Run: headless pygame with SDL's dummy video driver; simulated clock (each Clock.tick advances the game by its frame time, no real sleeping); random seed 0; keys injected as events and as key.get_pressed() state; no mouse input.
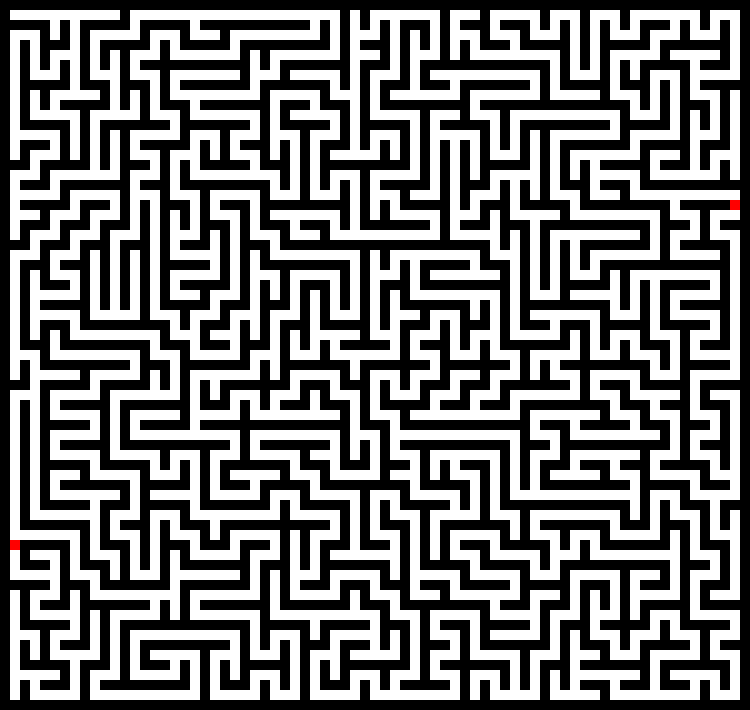
Frame 1 of 4 · flips 1–60 · no input
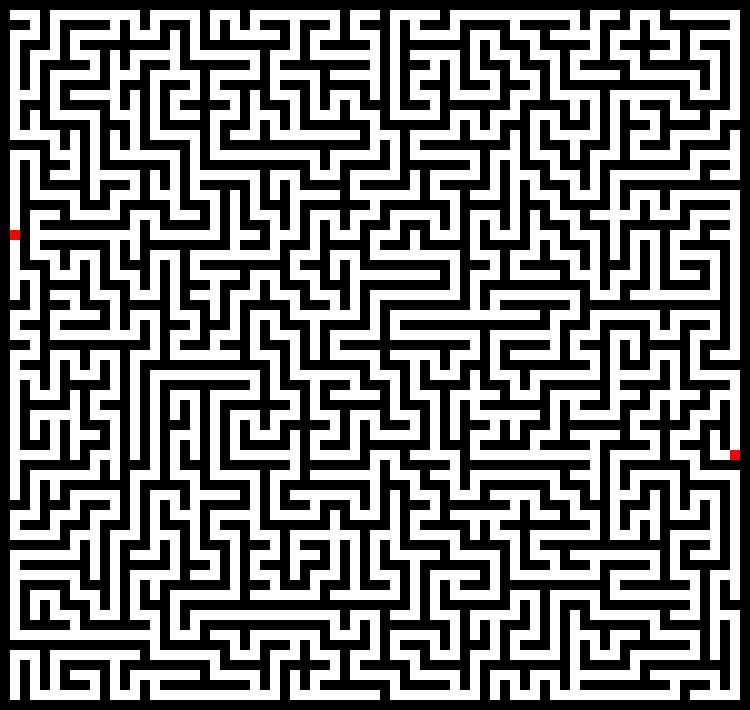
Frame 2 of 4 · flips 61–180 · tapped SPACE, RETURN · held RIGHT (→), D
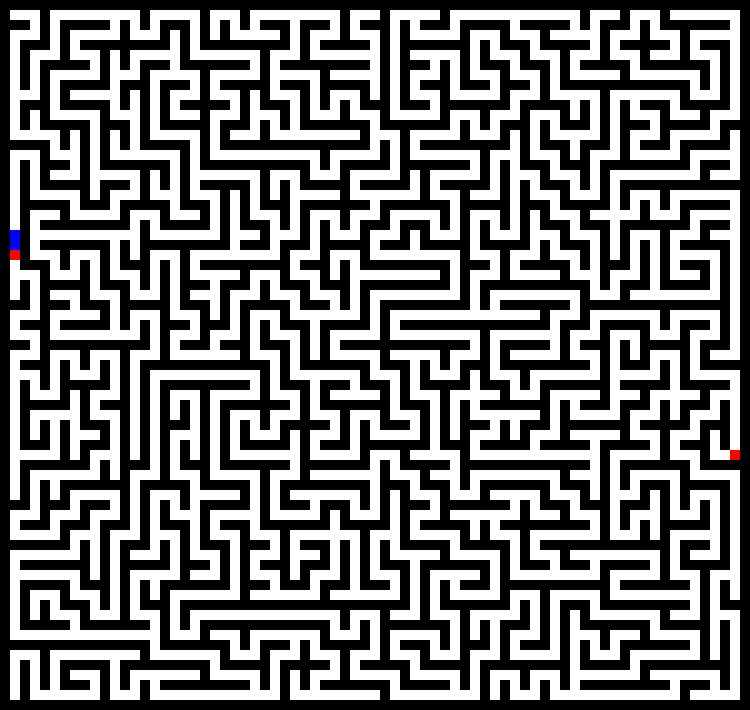
Frame 3 of 4 · flips 181–300 · held DOWN (↓), S
Frame 4 of 4 · flips 301–420 · held LEFT (←), A, UP (↑), W · screen same as frame 2, image omitted

The pygame program that drew these frames:

import pygame
from random import randint, choice
from enum import Enum
from sys import exit

REC_SIZE = 10
REC_WIDTH = 75  # must be odd number
REC_HEIGHT = 71  # must be odd number
SCREEN_WIDTH = REC_WIDTH * REC_SIZE
SCREEN_HEIGHT = REC_HEIGHT * REC_SIZE


# 创建地图格子种类枚举类
class MAP_ENTRY_TYPE(Enum):
    MAP_EMPTY = 0,
    MAP_BLOCK = 1,
    MAP_TARGET = 2,
    MAP_PATH = 3,
    MAP_DONE = 4


# 创建一个格子方法枚举类
class WALL_DIRECTION(Enum):
    WALL_LEFT = 0,
    WALL_UP = 1,
    WALL_RIGHT = 2,
    WALL_DOWN = 3,


# 用字典存储格子枚举类型
map_entry_types = {0: MAP_ENTRY_TYPE.MAP_EMPTY, 1: MAP_ENTRY_TYPE.MAP_BLOCK,
                   2: MAP_ENTRY_TYPE.MAP_TARGET, 3: MAP_ENTRY_TYPE.MAP_PATH, 4: MAP_ENTRY_TYPE.MAP_DONE}

"""基础MAP类生成并控制格子"""


class Map:
    # 初始化地图长宽

    def __init__(self, width, height):
        self.width = width
        self.height = height
        self.map = [[0 for x in range(self.width)] for y in range(self.height)]

    # 创建一定数量的墙壁
    def createBlock(self, block_num):
        for i in range(block_num):
            x, y = (randint(0, self.width - 1), randint(0, self.height - 1))
            self.map[y][x] = 1

    # 在范围内随机选找到路径
    def generatePos(self, rangeX, rangeY):
        x, y = (randint(rangeX[0], rangeX[1]), randint(rangeY[0], rangeY[1]))
        while self.map[y][x] == 1:
            x, y = (randint(rangeX[0], rangeX[1]), randint(rangeY[0], rangeY[1]))
        return x, y

    # 将整个地图重置为指定类型
    def resetMap(self, value):
        for y in range(self.height):
            for x in range(self.width):
                self.setMap(x, y, value)

    # 将一个格子设置为指定类型
    def setMap(self, x, y, value):
        if value == MAP_ENTRY_TYPE.MAP_EMPTY:
            self.map[y][x] = 0
        elif value == MAP_ENTRY_TYPE.MAP_BLOCK:
            self.map[y][x] = 1
        elif value == MAP_ENTRY_TYPE.MAP_TARGET:
            self.map[y][x] = 2
        elif value == MAP_ENTRY_TYPE.MAP_PATH:
            self.map[y][x] = 3
        else:
            self.map[y][x] = 4

    # 判断一个格子是否可以访问
    def isVisited(self, x, y):
        return self.map[y][x] != 1

    # 判断一个格子是否可移动
    def isMovable(self, x, y):
        return self.map[y][x] != 1

    # 判断格子是否在地图内
    def isValid(self, x, y):
        if x < 0 or x >= self.width or y < 0 or y >= self.height:
            return False
        return True

    # 返回格子类型
    def getType(self, x, y):
        return map_entry_types[self.map[y][x]]


"""迷宫生成算法"""


# 找到四个相位中没有被遍历过的格子
# 随机遍历一个，将其放入遍历过的方格列表
def checkAdjacentPos(map, x, y, width, height, checklist):
    directions = []
    if x > 0:
        if not map.isVisited(2 * (x - 1) + 1, 2 * y + 1):
            directions.append(WALL_DIRECTION.WALL_LEFT)

    if y > 0:
        if not map.isVisited(2 * x + 1, 2 * (y - 1) + 1):
            directions.append(WALL_DIRECTION.WALL_UP)

    if x < width - 1:
        if not map.isVisited(2 * (x + 1) + 1, 2 * y + 1):
            directions.append(WALL_DIRECTION.WALL_RIGHT)

    if y < height - 1:
        if not map.isVisited(2 * x + 1, 2 * (y + 1) + 1):
            directions.append(WALL_DIRECTION.WALL_DOWN)

    if len(directions):
        direction = choice(directions)
        # print("(%d, %d) => %s" % (x, y, str(direction)))
        if direction == WALL_DIRECTION.WALL_LEFT:
            map.setMap(2 * (x - 1) + 1, 2 * y + 1, MAP_ENTRY_TYPE.MAP_EMPTY)
            map.setMap(2 * x, 2 * y + 1, MAP_ENTRY_TYPE.MAP_EMPTY)
            checklist.append((x - 1, y))
        elif direction == WALL_DIRECTION.WALL_UP:
            map.setMap(2 * x + 1, 2 * (y - 1) + 1, MAP_ENTRY_TYPE.MAP_EMPTY)
            map.setMap(2 * x + 1, 2 * y, MAP_ENTRY_TYPE.MAP_EMPTY)
            checklist.append((x, y - 1))
        elif direction == WALL_DIRECTION.WALL_RIGHT:
            map.setMap(2 * (x + 1) + 1, 2 * y + 1, MAP_ENTRY_TYPE.MAP_EMPTY)
            map.setMap(2 * x + 2, 2 * y + 1, MAP_ENTRY_TYPE.MAP_EMPTY)
            checklist.append((x + 1, y))
        elif direction == WALL_DIRECTION.WALL_DOWN:
            map.setMap(2 * x + 1, 2 * (y + 1) + 1, MAP_ENTRY_TYPE.MAP_EMPTY)
            map.setMap(2 * x + 1, 2 * y + 2, MAP_ENTRY_TYPE.MAP_EMPTY)
            checklist.append((x, y + 1))
        return True
    else:
        # 如果没有找到相邻的未遍历方格
        return False


# 递归回溯实现
def recursiveBacktracker(map, width, height):
    startX, startY = (randint(0, width - 1), randint(0, height - 1))
    print("start(%d, %d)" % (startX, startY))
    map.setMap(2 * startX + 1, 2 * startY + 1, MAP_ENTRY_TYPE.MAP_EMPTY)

    checklist = []
    checklist.append((startX, startY))
    while len(checklist):
        # 将检查列表用作堆栈，从栈顶获取元素
        entry = checklist[-1]
        if not checkAdjacentPos(map, entry[0], entry[1], width, height, checklist):
            # 格子四周没有可以未遍历的路径，则将这个格子从栈顶删除
            checklist.remove(entry)


# 迷宫生成
def doRecursiveBacktracker(map):
    # 将所以有格子设为墙壁
    map.resetMap(MAP_ENTRY_TYPE.MAP_BLOCK)
    # 用算法产生迷宫
    recursiveBacktracker(map, (map.width - 1) // 2, (map.height - 1) // 2)


"""A*自动寻路"""


class SearchEntry:
    def __init__(self, x, y, g_cost, f_cost=0, pre_entry=None):
        self.x = x
        self.y = y
        # 从起始点到当前点的步数
        self.g_cost = g_cost
        self.f_cost = f_cost
        self.pre_entry = pre_entry

    def getPos(self):
        return self.x, self.y


def AStarSearch(map, source, dest):
    # 检查指定格子一个方向的另外一个格子是否不是墙壁，不是则输出坐标
    def getNewPosition(map, location, offset):
        x, y = (location.x + offset[0], location.y + offset[1])
        if not map.isValid(x, y) or not map.isMovable(x, y):
            return None
        return x, y

    # 返回所有不是墙壁的格子坐标列表
    def getPositions(map, location):
        # 用四相或者八相移动
        offsets = [(-1, 0), (0, -1), (1, 0), (0, 1)]
        # offsets = [(-1,0), (0, -1), (1, 0), (0, 1), (-1,-1), (1, -1), (-1, 1), (1, 1)]
        poslist = []
        for offset in offsets:
            pos = getNewPosition(map, location, offset)
            if pos is not None:
                poslist.append(pos)
        return poslist

    # 返回指定点到终点的曼哈顿距离
    def calHeuristic(pos, dest):
        return abs(dest.x - pos[0]) + abs(dest.y - pos[1])

    # 根据是否是斜向移动来计算消耗
    def getMoveCost(location, pos):
        if location.x != pos[0] and location.y != pos[1]:
            return 1.4
        else:
            return 1

    # 检查这个点是否在指定列表里
    def isInList(list, pos):
        if pos in list:
            return list[pos]
        return None

    # 添加可遍历点
    def addAdjacentPositions(map, location, dest, openlist, closedlist):
        poslist = getPositions(map, location)
        for pos in poslist:
            # 在colsedlist列表里，则不做操作
            if isInList(closedlist, pos) is None:
                findEntry = isInList(openlist, pos)
                h_cost = calHeuristic(pos, dest)
                g_cost = location.g_cost + getMoveCost(location, pos)
                if findEntry is None:
                    # 不在open列表里，添加进去
                    openlist[pos] = SearchEntry(pos[0], pos[1], g_cost, g_cost + h_cost, location)
                elif findEntry.g_cost > g_cost:
                    # 如果在open列表里，且代价比目前计算的大
                    # 就更新这个点的代价
                    findEntry.g_cost = g_cost
                    findEntry.f_cost = g_cost + h_cost
                    findEntry.pre_entry = location

    # 找到open列表里代价最小的点来遍历，open列表为空则返回None
    def getFastPosition(openlist):
        fast = None
        for entry in openlist.values():
            if fast is None:
                fast = entry
            elif fast.f_cost > entry.f_cost:
                fast = entry
        return fast

    openlist = {}
    closedlist = {}
    location = SearchEntry(source[0], source[1], 0.0)
    dest = SearchEntry(dest[0], dest[1], 0.0)
    openlist[source] = location
    while True:
        location = getFastPosition(openlist)
        if location is None:
            # 没找到路径
            print("can't find valid path")
            break

        if location.x == dest.x and location.y == dest.y:
            break

        closedlist[location.getPos()] = location
        openlist.pop(location.getPos())
        addAdjacentPositions(map, location, dest, openlist, closedlist)

    # 标记找到的路径
    # while location is not None:
    #     map.setMap(location.x, location.y, MAP_ENTRY_TYPE.MAP_PATH)
    #     location = location.pre_entry


"""GUI"""


class Game:

    def __init__(self):
        self.map = Map(REC_WIDTH, REC_HEIGHT)
        self.mode = 0
        self.source_x, self.source_y = self.map.generatePos((1, 1), (1, self.map.height - 2))

    def creat_maze(self):
        doRecursiveBacktracker(self.map)

        self.dest = self.map.generatePos((self.map.width - 2, self.map.width - 2), (1, self.map.height - 2))
        self.map.setMap(self.source_x, self.source_y, MAP_ENTRY_TYPE.MAP_TARGET)
        self.map.setMap(self.dest[0], self.dest[1], MAP_ENTRY_TYPE.MAP_TARGET)

    def creat_source(self):
        self.source_x, self.source_y = self.map.generatePos((1, 1), (1, self.map.height - 2))

    def path_find(self, origin):
        AStarSearch(self.map, origin, self.dest)
        self.map.setMap(origin[0], origin[1], MAP_ENTRY_TYPE.MAP_TARGET)
        self.map.setMap(self.dest[0], self.dest[1], MAP_ENTRY_TYPE.MAP_TARGET)

    def clear_maze(self):
        self.map.resetMap(MAP_ENTRY_TYPE.MAP_EMPTY)


# 键盘控制
def key_control(game):
    for event in pygame.event.get():
        if event.type == pygame.QUIT:
            quit()
            exit()
            pass
        elif event.type == pygame.KEYDOWN:
            # 向上移动
            if event.key == pygame.K_w or event.key == pygame.K_UP:
                if game.map.isVisited(game.source_x, game.source_y - 1):
                    if game.map.map[game.source_y - 1][game.source_x] == 4:
                        game.map.setMap(game.source_x, game.source_y, MAP_ENTRY_TYPE.MAP_EMPTY)
                        game.source_y -= 1
                        game.map.setMap(game.source_x, game.source_y, MAP_ENTRY_TYPE.MAP_TARGET)
                    else:
                        game.map.setMap(game.source_x, game.source_y, MAP_ENTRY_TYPE.MAP_DONE)
                        game.source_y -= 1
                        game.map.setMap(game.source_x, game.source_y, MAP_ENTRY_TYPE.MAP_TARGET)
            # 向下移动
            elif event.key == pygame.K_s or event.key == pygame.K_DOWN:
                if game.map.isVisited(game.source_x, game.source_y + 1):
                    if game.map.map[game.source_y + 1][game.source_x] == 4:
                        game.map.setMap(game.source_x, game.source_y, MAP_ENTRY_TYPE.MAP_EMPTY)
                        game.source_y += 1
                        game.map.setMap(game.source_x, game.source_y, MAP_ENTRY_TYPE.MAP_TARGET)
                    else:
                        game.map.setMap(game.source_x, game.source_y, MAP_ENTRY_TYPE.MAP_DONE)
                        game.source_y += 1
                        game.map.setMap(game.source_x, game.source_y, MAP_ENTRY_TYPE.MAP_TARGET)
            # 向左移动
            elif event.key == pygame.K_a or event.key == pygame.K_LEFT:
                if game.map.isVisited(game.source_x - 1, game.source_y):
                    if game.map.map[game.source_y][game.source_x - 1] == 4:
                        game.map.setMap(game.source_x, game.source_y, MAP_ENTRY_TYPE.MAP_EMPTY)
                        game.source_x -= 1
                        game.map.setMap(game.source_x, game.source_y, MAP_ENTRY_TYPE.MAP_TARGET)
                    else:
                        game.map.setMap(game.source_x, game.source_y, MAP_ENTRY_TYPE.MAP_DONE)
                        game.source_x -= 1
                        game.map.setMap(game.source_x, game.source_y, MAP_ENTRY_TYPE.MAP_TARGET)
            # 向右移动
            elif event.key == pygame.K_d or event.key == pygame.K_RIGHT:
                if game.map.isVisited(game.source_x + 1, game.source_y):
                    if game.map.map[game.source_y][game.source_x + 1] == 4:
                        game.map.setMap(game.source_x, game.source_y, MAP_ENTRY_TYPE.MAP_EMPTY)
                        game.source_x += 1
                        game.map.setMap(game.source_x, game.source_y, MAP_ENTRY_TYPE.MAP_TARGET)
                    else:
                        game.map.setMap(game.source_x, game.source_y, MAP_ENTRY_TYPE.MAP_DONE)
                        game.source_x += 1
                        game.map.setMap(game.source_x, game.source_y, MAP_ENTRY_TYPE.MAP_TARGET)

            elif event.key == pygame.K_SPACE:
                game.clear_maze()
                game.creat_source()
                game.creat_maze()
            elif event.key == pygame.K_ESCAPE:
                game.path_find((game.source_x, game.source_y))


# 主游戏循环
def main():
    pygame.init()
    game = Game()

    screen = pygame.display.set_mode([SCREEN_WIDTH, SCREEN_HEIGHT])
    game.creat_maze()
    while True:
        pygame.time.Clock().tick(30)
        pygame.display.update()
        key_control(game)

        for y in range(game.map.height):
            for x in range(game.map.width):
                type = game.map.getType(x, y)
                if type == MAP_ENTRY_TYPE.MAP_EMPTY:
                    color = (255, 255, 255)
                elif type == MAP_ENTRY_TYPE.MAP_BLOCK:
                    color = (0, 0, 0)
                elif type == MAP_ENTRY_TYPE.MAP_TARGET:
                    color = (255, 0, 0)
                elif type == MAP_ENTRY_TYPE.MAP_PATH:
                    color = (0, 255, 0)
                else:
                    color = (0, 0, 255)

                pygame.draw.rect(screen, color,
                                 pygame.Rect(REC_SIZE * x, REC_SIZE * y, REC_SIZE, REC_SIZE))


if __name__ == '__main__':  # 固定搭配
    main()
